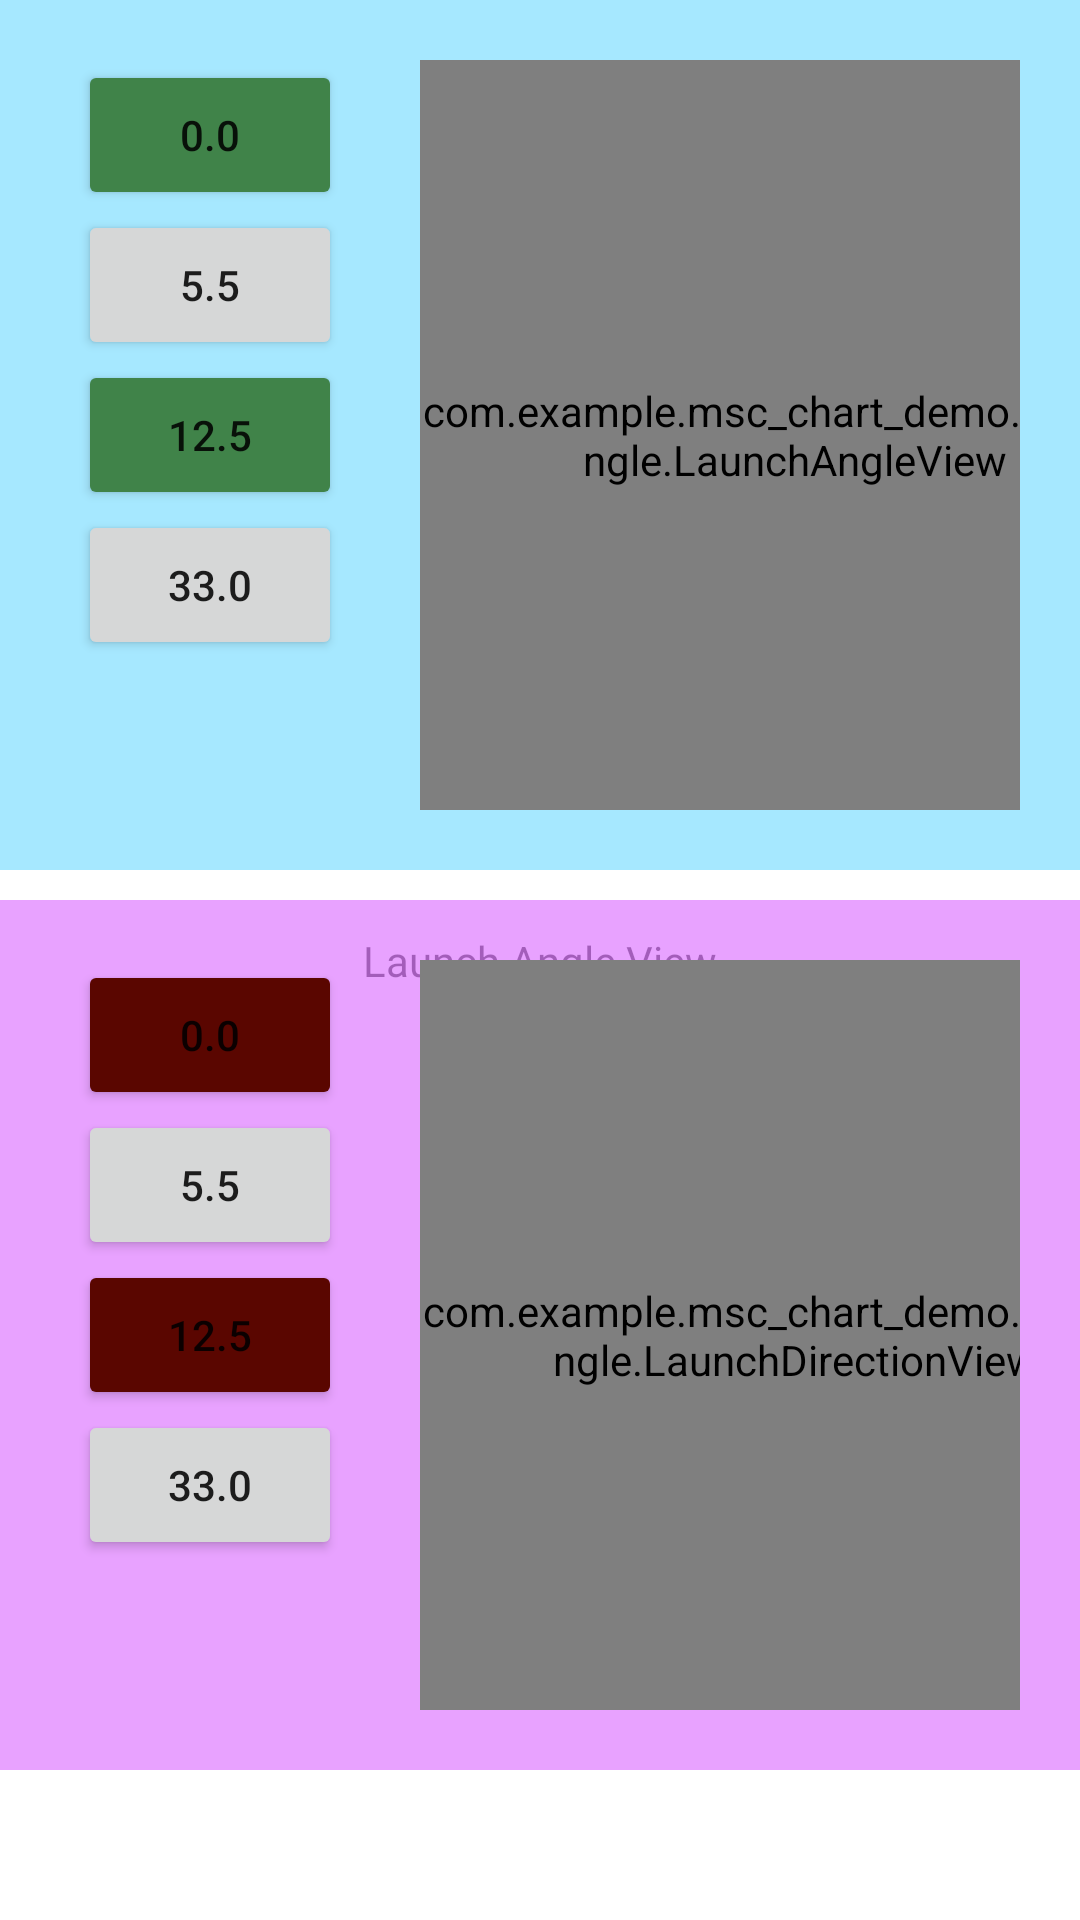

The Android layout XML behind this screen, and the referenced resources:
<!-- AndroidManifest.xml: application theme Theme.Mscchartdemo -->
<!-- res/layout/activity_launch_angle_view.xml -->
<?xml version="1.0" encoding="utf-8"?>
<androidx.constraintlayout.widget.ConstraintLayout xmlns:android="http://schemas.android.com/apk/res/android"
    xmlns:app="http://schemas.android.com/apk/res-auto"
    xmlns:tools="http://schemas.android.com/tools"
    android:layout_width="match_parent"
    android:layout_height="match_parent"
    tools:context=".LaunchAngleViewActivity">

    <TextView
        android:layout_width="match_parent"
        android:layout_height="wrap_content"
        android:gravity="center_horizontal"
        android:text="Launch Angle View"
        app:layout_constraintBottom_toBottomOf="parent"
        app:layout_constraintEnd_toEndOf="parent"
        app:layout_constraintStart_toStartOf="parent"
        app:layout_constraintTop_toTopOf="parent" />

    <LinearLayout
        android:layout_width="match_parent"
        android:layout_height="wrap_content"
        android:orientation="horizontal"
        android:id="@+id/layoutTop"
        android:padding="20dp"
        android:background="@color/testBackground1"
        app:layout_constraintEnd_toEndOf="parent"
        app:layout_constraintStart_toStartOf="parent"
        app:layout_constraintTop_toTopOf="parent">

        <LinearLayout
            android:layout_width="100dp"
            android:layout_height="match_parent"
            android:orientation="vertical"
            android:layout_marginEnd="20dp">

            <Button
                android:id="@+id/btnAngle1"
                android:layout_gravity="center_horizontal"
                android:layout_width="wrap_content"
                android:layout_height="50dp"
                android:backgroundTint="@color/pastelGreen"
                android:text="0.0"/>

            <Button
                android:id="@+id/btnAngle2"
                android:layout_gravity="center_horizontal"
                android:layout_width="wrap_content"
                android:layout_height="50dp"
                android:text="5.5"/>

            <Button
                android:id="@+id/btnAngle3"
                android:layout_gravity="center_horizontal"
                android:layout_width="wrap_content"
                android:backgroundTint="@color/pastelGreen"
                android:layout_height="50dp"
                android:text="12.5"/>

            <Button
                android:id="@+id/btnAngle4"
                android:layout_gravity="center_horizontal"
                android:layout_width="wrap_content"
                android:layout_height="50dp"
                android:text="33.0"/>

        </LinearLayout>

        <com.example.msc_chart_demo.launchangle.LaunchAngleView
            android:id="@+id/launchAngleView"
            android:layout_width="250dp"
            android:layout_height="250dp"
            android:layout_gravity="center" />
    </LinearLayout>

    <LinearLayout
        android:id="@+id/layoutBottom"
        android:layout_width="match_parent"
        android:layout_height="wrap_content"
        android:layout_marginTop="10dp"
        android:background="@color/testBackground2"
        android:orientation="horizontal"
        android:padding="20dp"
        app:layout_constraintEnd_toEndOf="parent"
        app:layout_constraintHorizontal_bias="1.0"
        app:layout_constraintStart_toStartOf="parent"
        app:layout_constraintTop_toBottomOf="@id/layoutTop">

        <LinearLayout
            android:layout_width="100dp"
            android:layout_height="match_parent"
            android:orientation="vertical"
            android:layout_marginEnd="20dp">

            <Button
                android:id="@+id/btnAngle5"
                android:layout_gravity="center_horizontal"
                android:backgroundTint="@color/brown"
                android:layout_width="wrap_content"
                android:layout_height="50dp"
                android:text="0.0"/>

            <Button
                android:id="@+id/btnAngle6"
                android:layout_gravity="center_horizontal"
                android:layout_width="wrap_content"
                android:layout_height="50dp"
                android:text="5.5"/>

            <Button
                android:id="@+id/btnAngle7"
                android:layout_gravity="center_horizontal"
                android:layout_width="wrap_content"
                android:layout_height="50dp"
                android:backgroundTint="@color/brown"
                android:text="12.5"/>

            <Button
                android:id="@+id/btnAngle8"
                android:layout_gravity="center_horizontal"
                android:layout_width="wrap_content"
                android:layout_height="50dp"
                android:text="33.0"/>

        </LinearLayout>

        <com.example.msc_chart_demo.launchangle.LaunchDirectionView
            android:id="@+id/launchDirectionView"
            android:layout_width="250dp"
            android:layout_height="250dp"
            android:layout_gravity="center" />
    </LinearLayout>

</androidx.constraintlayout.widget.ConstraintLayout>
<!-- resources referenced by this layout -->
<resources>
  <color name="brown">#5A0600</color>
  <color name="pastelGreen">#408349</color>
  <color name="testBackground1">#804ED1FF</color>
  <color name="testBackground2">#80D147FF</color>
  <style name="Theme.Mscchartdemo" parent="Theme.MaterialComponents.DayNight.DarkActionBar">
          
          <item name="colorPrimary">@color/purple_500</item>
          <item name="colorPrimaryVariant">@color/purple_700</item>
          <item name="colorOnPrimary">@color/white</item>
          
          <item name="colorSecondary">@color/teal_200</item>
          <item name="colorSecondaryVariant">@color/teal_700</item>
          <item name="colorOnSecondary">@color/black</item>
          
          <item name="android:statusBarColor" tools:targetApi="l">?attr/colorPrimaryVariant</item>
          
      </style>
  <color name="purple_500">#FF6200EE</color>
  <color name="purple_700">#FF3700B3</color>
  <color name="white">#FFFFFFFF</color>
  <color name="teal_200">#FF03DAC5</color>
  <color name="teal_700">#FF018786</color>
  <color name="black">#FF000000</color>
</resources>
